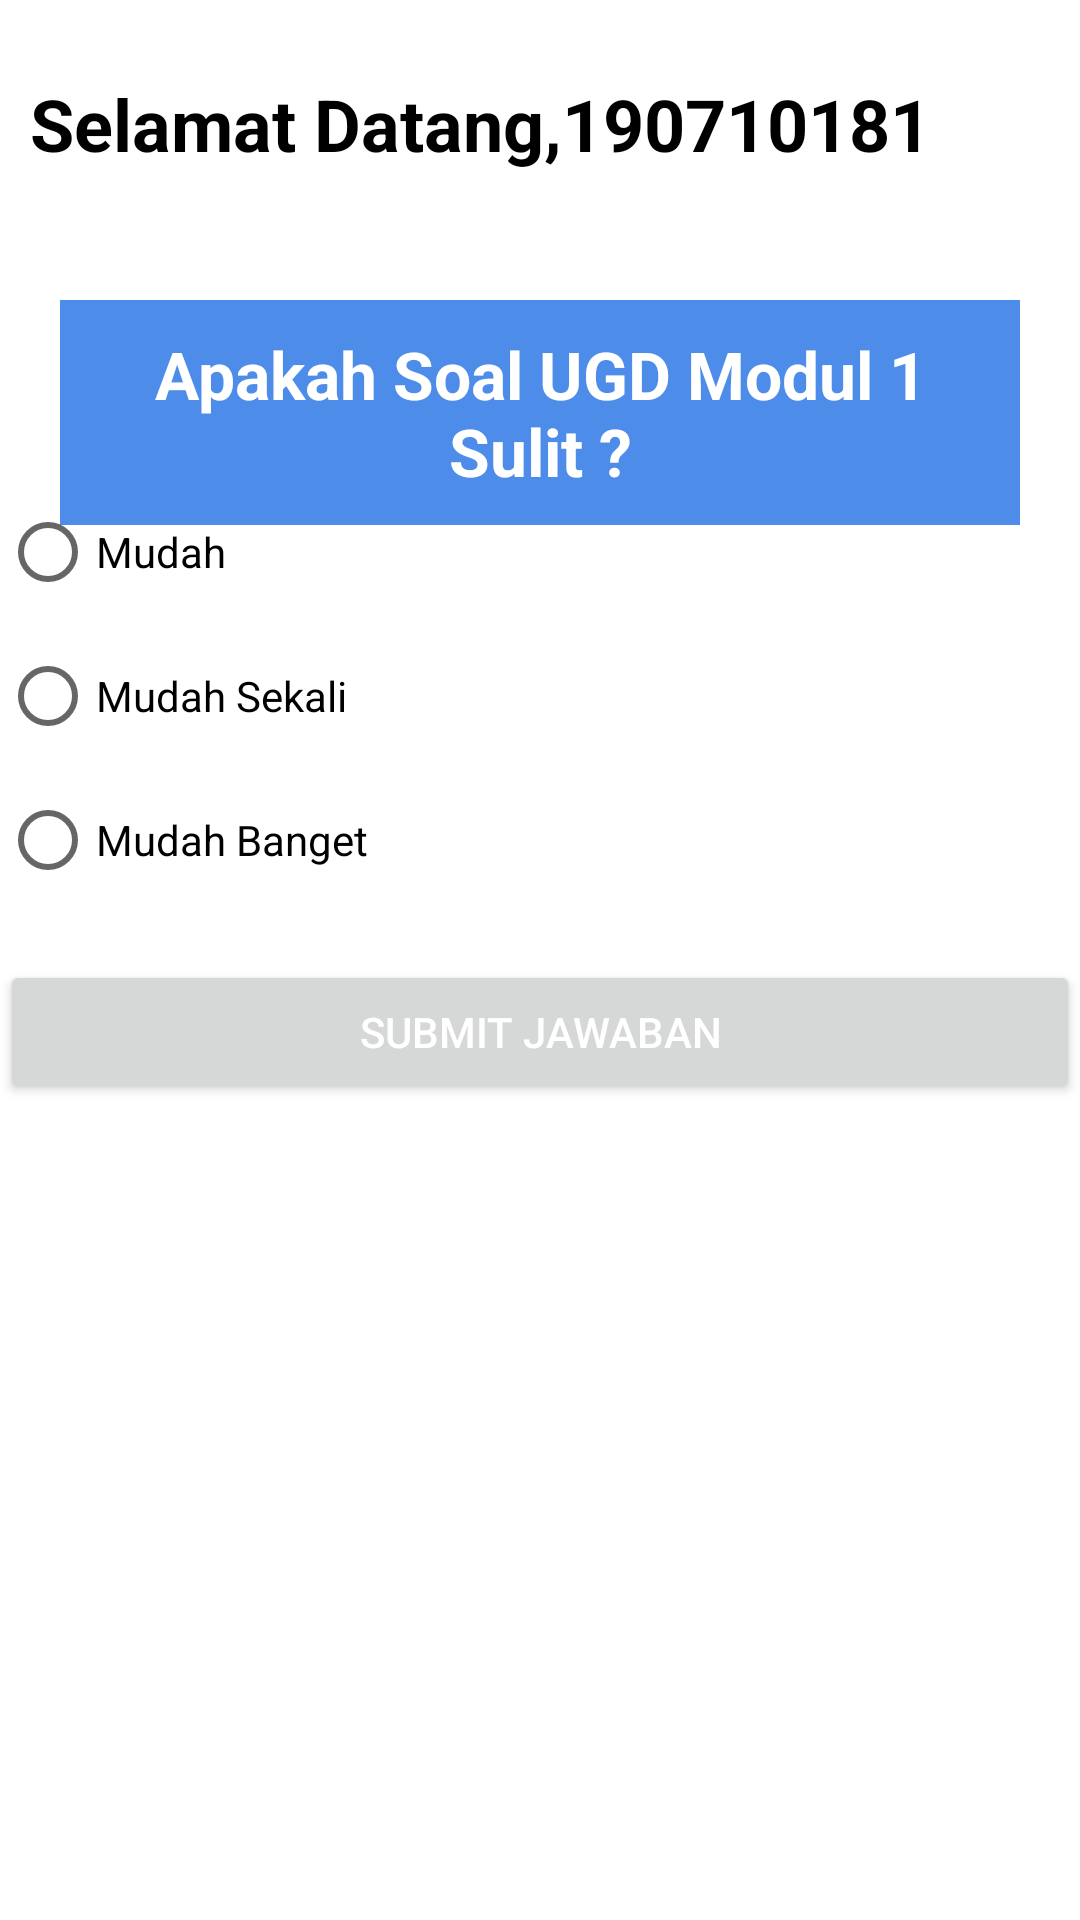

Here is an Android app screen rendered from its layout file. Give the layout XML and the strings, colors and styles it references.
<!-- AndroidManifest.xml: application theme Theme.UGD1_A_0181 -->
<!-- res/layout/activity_radio.xml -->
<?xml version="1.0" encoding="utf-8"?>
<RelativeLayout xmlns:android="http://schemas.android.com/apk/res/android"
    xmlns:app="http://schemas.android.com/apk/res-auto"
    xmlns:tools="http://schemas.android.com/tools"
    android:layout_width="match_parent"
    android:layout_height="match_parent"
    tools:context=".RadioActivity"
    android:background="@color/white" >

    <LinearLayout
        android:layout_width="match_parent"
        android:layout_height="wrap_content"
        android:layout_marginStart="10dp"
        android:layout_marginEnd="10dp"
        android:orientation="horizontal" >

        <TextView
            android:layout_width="wrap_content"
            android:layout_height="match_parent"
            android:text="@string/selamatdatang"
            android:textColor="@color/black"
            android:textSize="24sp"
            android:textStyle="bold"
            android:paddingTop="25dp" />

        <TextView
            android:layout_width="wrap_content"
            android:layout_height="match_parent"
            android:text="@string/usernameCorrect"
            android:textColor="@color/black"
            android:textSize="24sp"
            android:textStyle="bold"
            android:paddingTop="25dp" />
    </LinearLayout>

    <TextView
        android:layout_width="match_parent"
        android:layout_height="wrap_content"
        android:layout_marginTop="100dp"
        android:background="#4D8CE9"
        android:paddingTop="10dp"
        android:paddingBottom="10dp"
        android:text="@string/apakahsoal"
        android:layout_marginStart="20dp"
        android:layout_marginEnd="20dp"
        android:textAlignment="center"
        android:textColor="@color/white"
        android:textSize="22sp"
        android:textStyle="bold" />

    <RadioGroup
        android:id="@+id/radiogroup"
        android:layout_width="match_parent"
        android:layout_height="wrap_content"
        android:orientation="vertical"
        android:layout_marginTop="160dp" >

        <RadioButton
            android:id="@+id/radiobutton1"
            android:layout_width="wrap_content"
            android:layout_height="wrap_content"
            android:text="@string/mudah" />

        <RadioButton
            android:id="@+id/radiobutton2"
            android:layout_width="wrap_content"
            android:layout_height="wrap_content"
            android:text="@string/mudahsekali" />

        <RadioButton
            android:id="@+id/radiobutton3"
            android:layout_width="wrap_content"
            android:layout_height="wrap_content"
            android:text="@string/mudahbanget" />

    </RadioGroup>

    <Button
        android:id="@+id/submit"
        android:layout_width="match_parent"
        android:layout_height="wrap_content"
        android:layout_marginTop="320dp"
        android:text="@string/submitjawaban"
        android:textColor="@color/white" />

</RelativeLayout>
<!-- resources referenced by this layout -->
<resources>
  <string name="apakahsoal">Apakah Soal UGD Modul 1 Sulit ?</string>
  <string name="mudah">Mudah</string>
  <string name="mudahbanget">Mudah Banget</string>
  <string name="mudahsekali">Mudah Sekali</string>
  <string name="selamatdatang">Selamat Datang, </string>
  <string name="submitjawaban">SUBMIT JAWABAN</string>
  <string name="usernameCorrect">190710181</string>
  <style name="Theme.UGD1_A_0181" parent="Theme.MaterialComponents.DayNight.DarkActionBar">
          
          <item name="colorPrimary">@color/purple_500</item>
          <item name="colorPrimaryVariant">@color/purple_700</item>
          <item name="colorOnPrimary">@color/white</item>
          
          <item name="colorSecondary">@color/teal_200</item>
          <item name="colorSecondaryVariant">@color/teal_700</item>
          <item name="colorOnSecondary">@color/black</item>
          
          <item name="android:statusBarColor" tools:targetApi="l">?attr/colorPrimaryVariant</item>
          
      </style>
  <!-- not gathered from this repository: default colours our renderer supplied (Android Studio template values) -->
  <color name="purple_500">#FF6200EE</color>
  <color name="purple_700">#FF3700B3</color>
  <color name="teal_200">#FF03DAC5</color>
  <color name="teal_700">#FF018786</color>
  <color name="black">#FF000000</color>
  <color name="white">#FFFFFFFF</color>
</resources>
